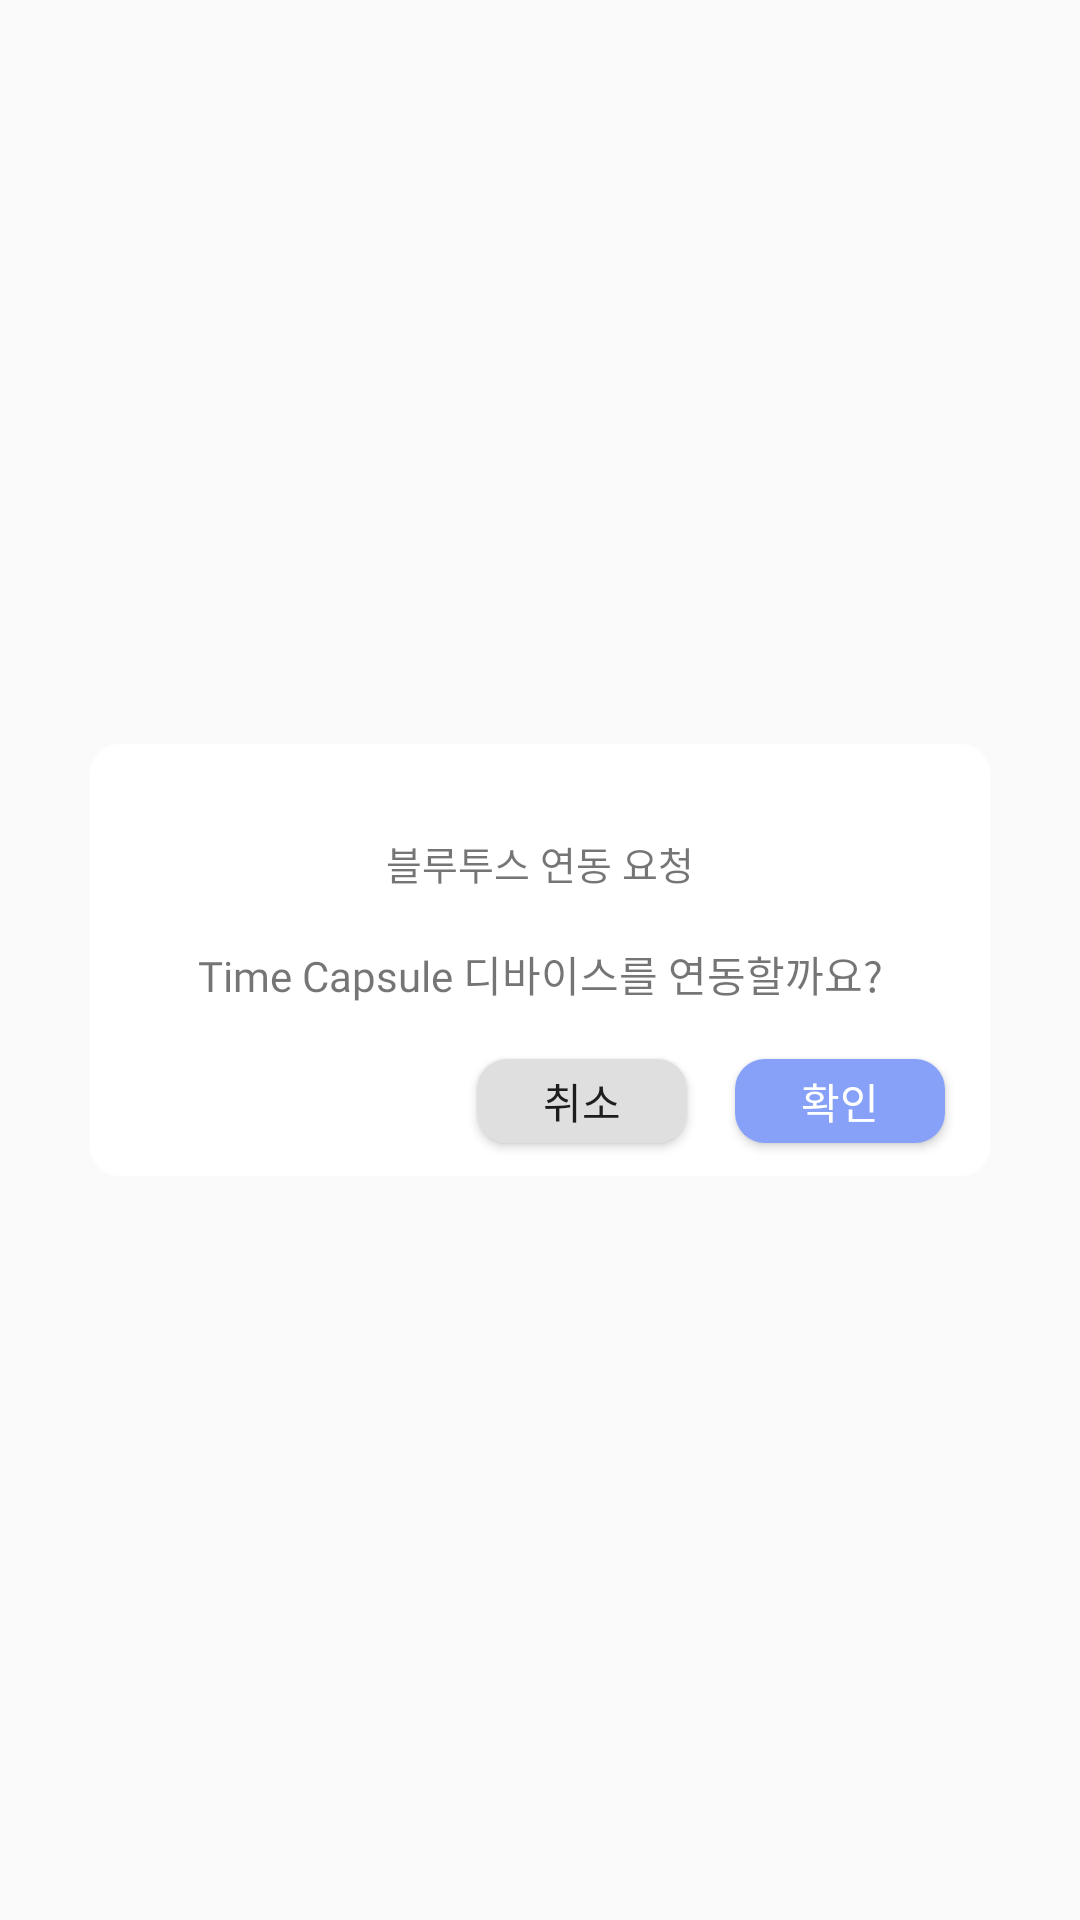

Layout XML and referenced resources for this Android screen:
<!-- AndroidManifest.xml: application theme Theme.AppCompat.Light.NoActionBar -->
<!-- res/layout/my_dialog.xml -->
<?xml version="1.0" encoding="utf-8"?>
<layout xmlns:android="http://schemas.android.com/apk/res/android"
    xmlns:app="http://schemas.android.com/apk/res-auto">

    <data>
        <variable
            name="activity"
            type="com.example.after_corona.view.DeviceLinkageActivity" />
    </data>

    <FrameLayout
        android:layout_width="wrap_content"
        android:layout_height="wrap_content">

    <androidx.constraintlayout.widget.ConstraintLayout
        android:orientation="vertical"
        android:layout_gravity="center"
        android:layout_width="300dp"
        android:background="@drawable/background_dialog"
        android:layout_height="144dp">

    <TextView
        android:id="@+id/dialog_title"
        android:layout_width="wrap_content"
        android:layout_height="wrap_content"
        android:text="블루투스 연동 요청"
        android:fontFamily="@font/applesdgothicm"
        android:textSize="13dp"
        android:layout_marginTop="30dp"
        app:layout_constraintEnd_toEndOf="parent"
        app:layout_constraintTop_toTopOf="parent"
        app:layout_constraintStart_toStartOf="parent"/>

        <TextView
            android:id="@+id/dialog_content"
            android:layout_width="wrap_content"
            android:layout_height="wrap_content"
            android:text="Time Capsule 디바이스를 연동할까요?"
            app:layout_constraintTop_toBottomOf="@+id/dialog_title"
            app:layout_constraintStart_toStartOf="parent"
            app:layout_constraintEnd_toEndOf="parent"
            android:layout_marginTop="17dp"
            android:fontFamily="@font/applesdgothicm"
            android:textSize="14dp"/>

        <Button
            android:id="@+id/dialog_cancel_btn"
            android:layout_width="70dp"
            android:layout_height="28dp"
            android:background="@drawable/background_dialog_cancel_btn"
            android:text="취소"
            android:fontFamily="@font/applesdgothicm"
            app:layout_constraintStart_toStartOf="parent"
            app:layout_constraintTop_toBottomOf="@+id/dialog_content"
            android:layout_marginStart="129dp"
            android:layout_marginTop="18dp"/>

        <Button
            android:id="@+id/dialog_ok_btn"
            android:layout_width="70dp"
            android:layout_height="28dp"
            android:background="@drawable/background_devicelink_btn"
            android:text="확인"
            android:textColor="@color/white"
            android:fontFamily="@font/applesdgothicm"
            app:layout_constraintStart_toEndOf="@+id/dialog_cancel_btn"
            app:layout_constraintTop_toBottomOf="@+id/dialog_content"
            android:layout_marginStart="16dp"
            android:layout_marginTop="18dp"/>




            </androidx.constraintlayout.widget.ConstraintLayout>
    </FrameLayout>
</layout>
<!-- resources referenced by this layout -->
<resources>
  <color name="white">#FFFFFFFF</color>
  <!-- drawable background_devicelink_btn (drawable) -->
  <?xml version="1.0" encoding="utf-8"?>
  <shape xmlns:android="http://schemas.android.com/apk/res/android"
      android:shape="rectangle">
  
  
      <solid android:color="#87A1F8"/>
      <corners
          android:bottomLeftRadius="10dp"
          android:bottomRightRadius="10dp"
          android:topLeftRadius="10dp"
          android:topRightRadius="10dp" />
  </shape>
  <!-- drawable background_dialog (drawable) -->
  <?xml version="1.0" encoding="utf-8"?>
  <shape xmlns:android="http://schemas.android.com/apk/res/android"
      android:shape="rectangle">
  
  
      <solid android:color="#FFFFFF"/>
      <corners
          android:bottomLeftRadius="10dp"
          android:bottomRightRadius="10dp"
          android:topLeftRadius="10dp"
          android:topRightRadius="10dp" />
  </shape>
  <!-- drawable background_dialog_cancel_btn (drawable) -->
  <?xml version="1.0" encoding="utf-8"?>
  <shape xmlns:android="http://schemas.android.com/apk/res/android"
      android:shape="rectangle">
  
  
      <solid android:color="#DFDFDF"/>
      <corners
          android:bottomLeftRadius="10dp"
          android:bottomRightRadius="10dp"
          android:topLeftRadius="10dp"
          android:topRightRadius="10dp" />
  </shape>
</resources>
